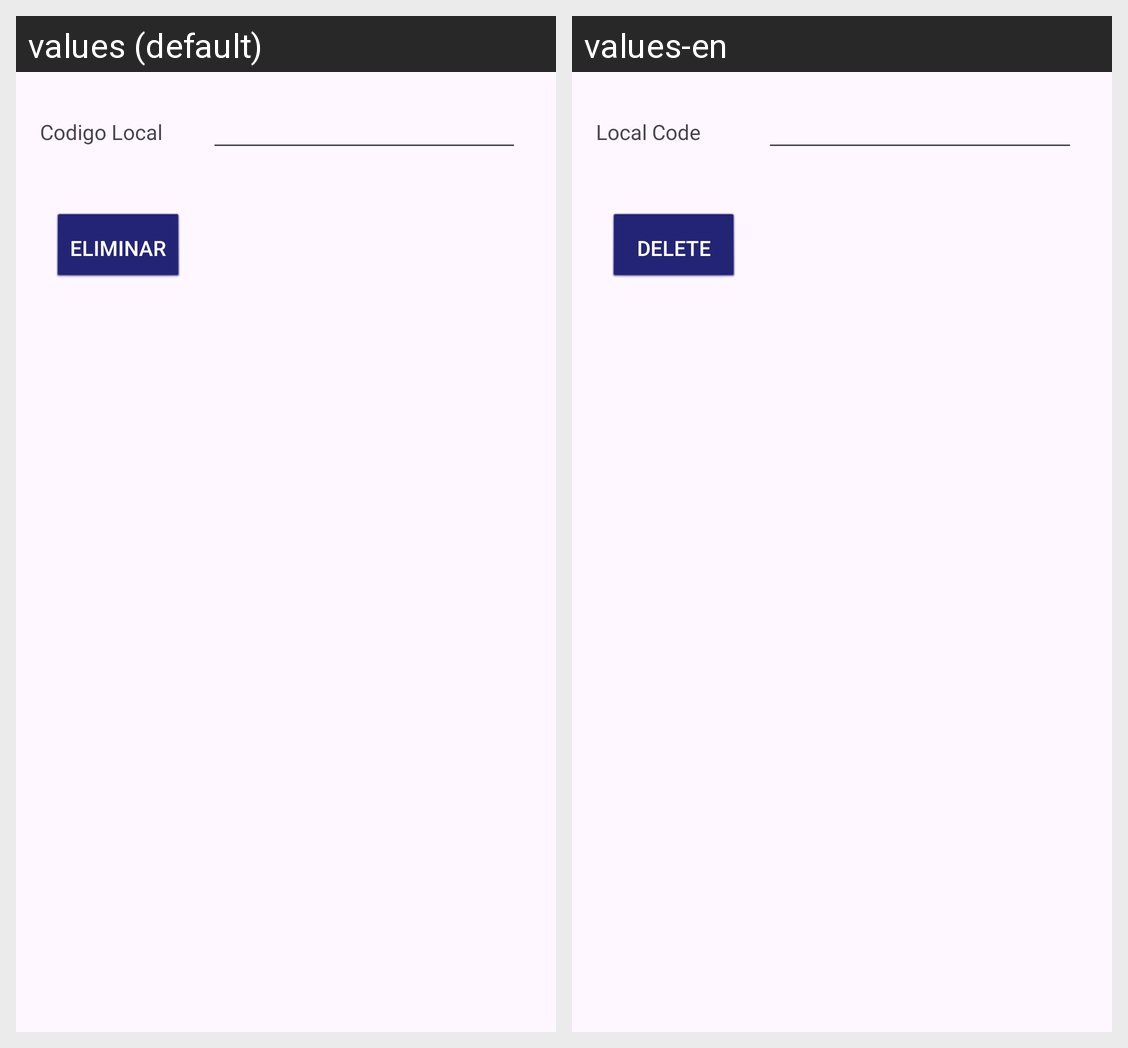

Translations of the strings shown on this Android screen, per locale in the grid:
Android screen res/layout/activity_local_eliminar.xml rendered under 2 locales, left to right: values (default), values-en. Device: Nexus 5 (rendered at 1080×1920; each locale shown at half size, 540×960, under a caption strip naming it); theme Theme.FarmaciaRikas.
Strings drawn on this screen, with the default value and each locale's value (text and hints the layout hard-codes, and strings that could not be matched under every locale, appear in the picture but are not listed):

idLocal
  values: Codigo Local
  values-en: Local Code

eliminar
  values: Eliminar
  values-en: Delete
